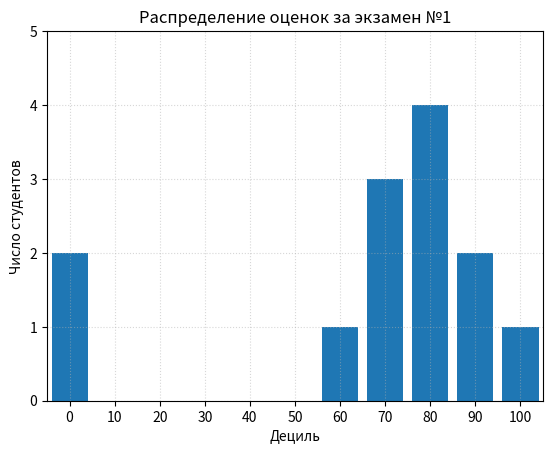

The matplotlib source for this figure:
#!/usr/bin/env python3
# -*- coding: utf-8 -*-

from matplotlib import pyplot as plt
from collections import Counter

"""
Created on Mon Feb 10 12:20:55 2020

[redacted]
"""

grades = [83, 95, 91, 87, 70, 0, 85, 82, 100, 67, 73, 77, 0]
decile = lambda grade: grade//10 * 10     #вернет число полных 10-ов
histogram = Counter(decile(grade) for grade in grades)

#Видимо в новой версии центрирование столбцов происходит автоматически 
#и потому нет нужды смещать х (на 4 влево в данном случае)
#но вот как было раньше:
#plt.bar([x - 4 for x in histogram.keys()],
#        histogram.values(),
#        8)

plt.bar([x for x in histogram.keys()],     #сдвинуть столбец влево на 4
         histogram.values(),                 #высота столбца 
         8)                                  #ширина каждого столбца 8

plt.axis([-5, 105, 0, 5])                    #ось Х от -5 до 105
                                             #ось У от 0 до 5
                                             
plt.xticks([10 * i for i in range(11)])      #метки по оси Х: 0,10,...,100
plt.xlabel("Дециль")
plt.ylabel("Число студентов")
plt.title("Распределение оценок за экзамен №1")
plt.grid(True, alpha = 0.5, linestyle = ':')  #настройка сетки разметки (по умолчанию нет)
plt.show()


